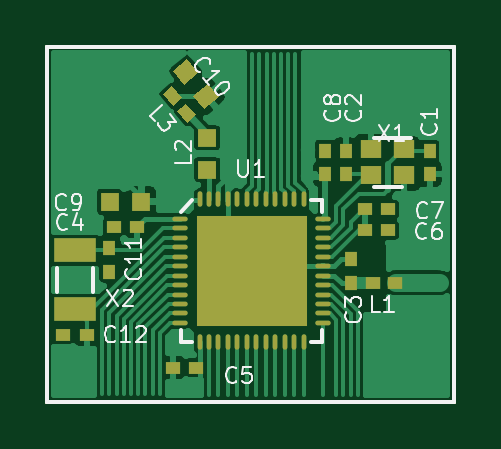
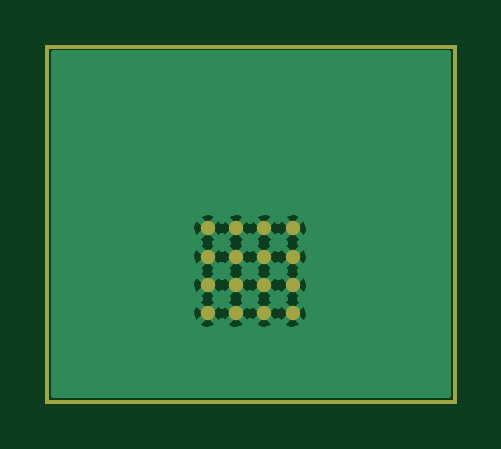
Circuit board: 7 layer files. Board 17.2 x 15.0 mm.
- bottom_copper: nrf51x22_qfax_dcdc-B.Cu.gbl (30266 bytes)
- bottom_mask: nrf51x22_qfax_dcdc-B.Mask.gbs (1079 bytes)
- outline: nrf51x22_qfax_dcdc-Edge.Cuts.gm1 (683 bytes)
- top_copper: nrf51x22_qfax_dcdc-F.Cu.gtl (41065 bytes)
- top_mask: nrf51x22_qfax_dcdc-F.Mask.gts (3909 bytes)
- paste: nrf51x22_qfax_dcdc-F.Paste.gtp (3512 bytes)
- top_silk: nrf51x22_qfax_dcdc-F.SilkS.gto (11982 bytes)

=== bottom_copper: nrf51x22_qfax_dcdc-B.Cu.gbl (30266 bytes, source omitted) ===
=== bottom_mask: nrf51x22_qfax_dcdc-B.Mask.gbs ===
G04 #@! TF.FileFunction,Soldermask,Bot*
%FSLAX46Y46*%
G04 Gerber Fmt 4.6, Leading zero omitted, Abs format (unit mm)*
G04 Created by KiCad (PCBNEW 4.0.0-stable) date Wednesday, March 16, 2016 'PMt' 10:12:40 PM*
%MOMM*%
G01*
G04 APERTURE LIST*
%ADD10C,0.100000*%
%ADD11C,0.152400*%
%ADD12C,0.609600*%
G04 APERTURE END LIST*
D10*
D11*
X75444540Y79954420D02*
X75444540Y94991220D01*
X75444540Y79954420D02*
X92690740Y79954420D01*
X92690740Y79954420D02*
X92690740Y94991220D01*
X75444540Y94991220D02*
X92690740Y94991220D01*
X75444540Y94991220D02*
X92690740Y94991220D01*
X75444540Y79954420D02*
X75444540Y94991220D01*
X75444540Y79954420D02*
X92690740Y79954420D01*
X92690740Y79954420D02*
X92690740Y94991220D01*
D12*
X82305935Y87291617D03*
X83505935Y87291617D03*
X84705935Y87291617D03*
X85905935Y87291617D03*
X82305935Y86091617D03*
X83505935Y86091617D03*
X84705935Y86091617D03*
X85905935Y86091617D03*
X82305935Y84891617D03*
X83505935Y84891617D03*
X84705935Y84891617D03*
X85905935Y84891617D03*
X82305935Y83691617D03*
X83505935Y83691617D03*
X84705935Y83691617D03*
X85905935Y83691617D03*
M02*

=== outline: nrf51x22_qfax_dcdc-Edge.Cuts.gm1 ===
G04 #@! TF.FileFunction,Profile,NP*
%FSLAX46Y46*%
G04 Gerber Fmt 4.6, Leading zero omitted, Abs format (unit mm)*
G04 Created by KiCad (PCBNEW 4.0.0-stable) date Wednesday, March 16, 2016 'PMt' 10:12:40 PM*
%MOMM*%
G01*
G04 APERTURE LIST*
%ADD10C,0.100000*%
%ADD11C,0.152400*%
G04 APERTURE END LIST*
D10*
D11*
X75444540Y79954420D02*
X75444540Y94991220D01*
X75444540Y79954420D02*
X92690740Y79954420D01*
X92690740Y79954420D02*
X92690740Y94991220D01*
X75444540Y94991220D02*
X92690740Y94991220D01*
X75444540Y94991220D02*
X92690740Y94991220D01*
X75444540Y79954420D02*
X75444540Y94991220D01*
X75444540Y79954420D02*
X92690740Y79954420D01*
X92690740Y79954420D02*
X92690740Y94991220D01*
M02*

=== top_copper: nrf51x22_qfax_dcdc-F.Cu.gtl (41065 bytes, source omitted) ===
=== top_mask: nrf51x22_qfax_dcdc-F.Mask.gts ===
G04 #@! TF.FileFunction,Soldermask,Top*
%FSLAX46Y46*%
G04 Gerber Fmt 4.6, Leading zero omitted, Abs format (unit mm)*
G04 Created by KiCad (PCBNEW 4.0.0-stable) date Wednesday, March 16, 2016 'PMt' 10:12:40 PM*
%MOMM*%
G01*
G04 APERTURE LIST*
%ADD10C,0.100000*%
%ADD11C,0.152400*%
%ADD12O,0.650001X0.200000*%
%ADD13O,0.200000X0.650001*%
%ADD14R,4.700001X4.700001*%
%ADD15C,0.609600*%
%ADD16R,0.499999X0.599999*%
%ADD17R,0.599999X0.499999*%
%ADD18R,0.650001X0.499999*%
%ADD19R,0.750001X0.800001*%
%ADD20R,0.800001X0.750001*%
%ADD21R,1.800000X1.000000*%
%ADD22R,0.900000X0.800000*%
G04 APERTURE END LIST*
D10*
D11*
X75444540Y79954420D02*
X75444540Y94991220D01*
X75444540Y79954420D02*
X92690740Y79954420D01*
X92690740Y79954420D02*
X92690740Y94991220D01*
X75444540Y94991220D02*
X92690740Y94991220D01*
X75444540Y94991220D02*
X92690740Y94991220D01*
X75444540Y79954420D02*
X75444540Y94991220D01*
X75444540Y79954420D02*
X92690740Y79954420D01*
X92690740Y79954420D02*
X92690740Y94991220D01*
D10*
G36*
X82243708Y93423399D02*
X82725799Y92848865D01*
X82112964Y92334635D01*
X81630873Y92909169D01*
X82243708Y93423399D01*
X82243708Y93423399D01*
G37*
G36*
X81375944Y94457559D02*
X81858035Y93883025D01*
X81245200Y93368795D01*
X80763109Y93943329D01*
X81375944Y94457559D01*
X81375944Y94457559D01*
G37*
D12*
X81080935Y87691617D03*
X81080935Y87291617D03*
X81080935Y86891617D03*
X81080935Y86491617D03*
X81080935Y86091617D03*
X81080935Y85691617D03*
X81080935Y85291617D03*
X81080935Y84891617D03*
X81080935Y84491617D03*
X81080935Y84091617D03*
X81080935Y83691617D03*
X81080935Y83291617D03*
D13*
X81905935Y82466617D03*
X82305935Y82466617D03*
X82705935Y82466617D03*
X83105935Y82466617D03*
X83505935Y82466617D03*
X83905935Y82466617D03*
X84305935Y82466617D03*
X84705935Y82466617D03*
X85105935Y82466617D03*
X85505935Y82466617D03*
X85905935Y82466617D03*
X86305935Y82466617D03*
D12*
X87130935Y83291617D03*
X87130935Y83691617D03*
X87130935Y84091617D03*
X87130935Y84491617D03*
X87130935Y84891617D03*
X87130935Y85291617D03*
X87130935Y85691617D03*
X87130935Y86091617D03*
X87130935Y86491617D03*
X87130935Y86891617D03*
X87130935Y87291617D03*
X87130935Y87691617D03*
D13*
X86305935Y88516617D03*
X85905935Y88516617D03*
X85505935Y88516617D03*
X85105935Y88516617D03*
X84705935Y88516617D03*
X84305935Y88516617D03*
X83905935Y88516617D03*
X83505935Y88516617D03*
X83105935Y88516617D03*
X82705935Y88516617D03*
X82305935Y88516617D03*
X81905935Y88516617D03*
D14*
X84105935Y85491617D03*
D15*
X82305935Y87291617D03*
X83505935Y87291617D03*
X84705935Y87291617D03*
X85905935Y87291617D03*
X82305935Y86091617D03*
X83505935Y86091617D03*
X84705935Y86091617D03*
X85905935Y86091617D03*
X82305935Y84891617D03*
X83505935Y84891617D03*
X84705935Y84891617D03*
X85905935Y84891617D03*
X82305935Y83691617D03*
X83505935Y83691617D03*
X84705935Y83691617D03*
X85905935Y83691617D03*
D16*
X87204735Y89589017D03*
X87204735Y90589017D03*
X88093735Y89589017D03*
X88093735Y90589017D03*
X91649735Y90589017D03*
X91649735Y89589017D03*
D17*
X88889135Y88107817D03*
X89889135Y88107817D03*
X88889135Y87218817D03*
X89889135Y87218817D03*
D18*
X89244335Y84983617D03*
X90194335Y84983617D03*
D16*
X88296935Y84991617D03*
X88296935Y85991617D03*
D17*
X77138335Y82799217D03*
X76138335Y82799217D03*
D16*
X78060735Y86448817D03*
X78060735Y85448817D03*
D17*
X79271935Y87371217D03*
X78271935Y87371217D03*
D19*
X79446935Y88412617D03*
X78096935Y88412617D03*
D20*
X82226335Y89774781D03*
X82226335Y91124781D03*
D10*
G36*
X81346582Y92578287D02*
X81764394Y92080358D01*
X81381374Y91758965D01*
X80963562Y92256894D01*
X81346582Y92578287D01*
X81346582Y92578287D01*
G37*
G36*
X80735934Y93306029D02*
X81153746Y92808100D01*
X80770726Y92486707D01*
X80352914Y92984636D01*
X80735934Y93306029D01*
X80735934Y93306029D01*
G37*
D21*
X76638335Y86360617D03*
X76638335Y83860617D03*
D17*
X80761135Y81402217D03*
X81761135Y81402217D03*
D22*
X89171735Y90639017D03*
X89171735Y89539017D03*
X90571735Y90639017D03*
X90571735Y89539017D03*
M02*

=== paste: nrf51x22_qfax_dcdc-F.Paste.gtp ===
G04 #@! TF.FileFunction,Paste,Top*
%FSLAX46Y46*%
G04 Gerber Fmt 4.6, Leading zero omitted, Abs format (unit mm)*
G04 Created by KiCad (PCBNEW 4.0.0-stable) date Wednesday, March 16, 2016 'PMt' 10:12:40 PM*
%MOMM*%
G01*
G04 APERTURE LIST*
%ADD10C,0.100000*%
%ADD11C,0.152400*%
%ADD12O,0.650001X0.200000*%
%ADD13O,0.200000X0.650001*%
%ADD14R,2.820001X2.820001*%
%ADD15R,0.499999X0.599999*%
%ADD16R,0.599999X0.499999*%
%ADD17R,0.650001X0.499999*%
%ADD18R,0.750001X0.800001*%
%ADD19R,0.800001X0.750001*%
%ADD20R,1.800000X1.000000*%
%ADD21R,0.900000X0.800000*%
G04 APERTURE END LIST*
D10*
D11*
X75444540Y79954420D02*
X75444540Y94991220D01*
X75444540Y79954420D02*
X92690740Y79954420D01*
X92690740Y79954420D02*
X92690740Y94991220D01*
X75444540Y94991220D02*
X92690740Y94991220D01*
X75444540Y94991220D02*
X92690740Y94991220D01*
X75444540Y79954420D02*
X75444540Y94991220D01*
X75444540Y79954420D02*
X92690740Y79954420D01*
X92690740Y79954420D02*
X92690740Y94991220D01*
D10*
G36*
X82243708Y93423399D02*
X82725799Y92848865D01*
X82112964Y92334635D01*
X81630873Y92909169D01*
X82243708Y93423399D01*
X82243708Y93423399D01*
G37*
G36*
X81375944Y94457559D02*
X81858035Y93883025D01*
X81245200Y93368795D01*
X80763109Y93943329D01*
X81375944Y94457559D01*
X81375944Y94457559D01*
G37*
D12*
X81080935Y87691617D03*
X81080935Y87291617D03*
X81080935Y86891617D03*
X81080935Y86491617D03*
X81080935Y86091617D03*
X81080935Y85691617D03*
X81080935Y85291617D03*
X81080935Y84891617D03*
X81080935Y84491617D03*
X81080935Y84091617D03*
X81080935Y83691617D03*
X81080935Y83291617D03*
D13*
X81905935Y82466617D03*
X82305935Y82466617D03*
X82705935Y82466617D03*
X83105935Y82466617D03*
X83505935Y82466617D03*
X83905935Y82466617D03*
X84305935Y82466617D03*
X84705935Y82466617D03*
X85105935Y82466617D03*
X85505935Y82466617D03*
X85905935Y82466617D03*
X86305935Y82466617D03*
D12*
X87130935Y83291617D03*
X87130935Y83691617D03*
X87130935Y84091617D03*
X87130935Y84491617D03*
X87130935Y84891617D03*
X87130935Y85291617D03*
X87130935Y85691617D03*
X87130935Y86091617D03*
X87130935Y86491617D03*
X87130935Y86891617D03*
X87130935Y87291617D03*
X87130935Y87691617D03*
D13*
X86305935Y88516617D03*
X85905935Y88516617D03*
X85505935Y88516617D03*
X85105935Y88516617D03*
X84705935Y88516617D03*
X84305935Y88516617D03*
X83905935Y88516617D03*
X83505935Y88516617D03*
X83105935Y88516617D03*
X82705935Y88516617D03*
X82305935Y88516617D03*
X81905935Y88516617D03*
D14*
X84105935Y85491617D03*
D15*
X87204735Y89589017D03*
X87204735Y90589017D03*
X88093735Y89589017D03*
X88093735Y90589017D03*
X91649735Y90589017D03*
X91649735Y89589017D03*
D16*
X88889135Y88107817D03*
X89889135Y88107817D03*
X88889135Y87218817D03*
X89889135Y87218817D03*
D17*
X89244335Y84983617D03*
X90194335Y84983617D03*
D15*
X88296935Y84991617D03*
X88296935Y85991617D03*
D16*
X77138335Y82799217D03*
X76138335Y82799217D03*
D15*
X78060735Y86448817D03*
X78060735Y85448817D03*
D16*
X79271935Y87371217D03*
X78271935Y87371217D03*
D18*
X79446935Y88412617D03*
X78096935Y88412617D03*
D19*
X82226335Y89774781D03*
X82226335Y91124781D03*
D10*
G36*
X81346582Y92578287D02*
X81764394Y92080358D01*
X81381374Y91758965D01*
X80963562Y92256894D01*
X81346582Y92578287D01*
X81346582Y92578287D01*
G37*
G36*
X80735934Y93306029D02*
X81153746Y92808100D01*
X80770726Y92486707D01*
X80352914Y92984636D01*
X80735934Y93306029D01*
X80735934Y93306029D01*
G37*
D20*
X76638335Y86360617D03*
X76638335Y83860617D03*
D16*
X80761135Y81402217D03*
X81761135Y81402217D03*
D21*
X89171735Y90639017D03*
X89171735Y89539017D03*
X90571735Y90639017D03*
X90571735Y89539017D03*
M02*

=== top_silk: nrf51x22_qfax_dcdc-F.SilkS.gto (11982 bytes, source omitted) ===
